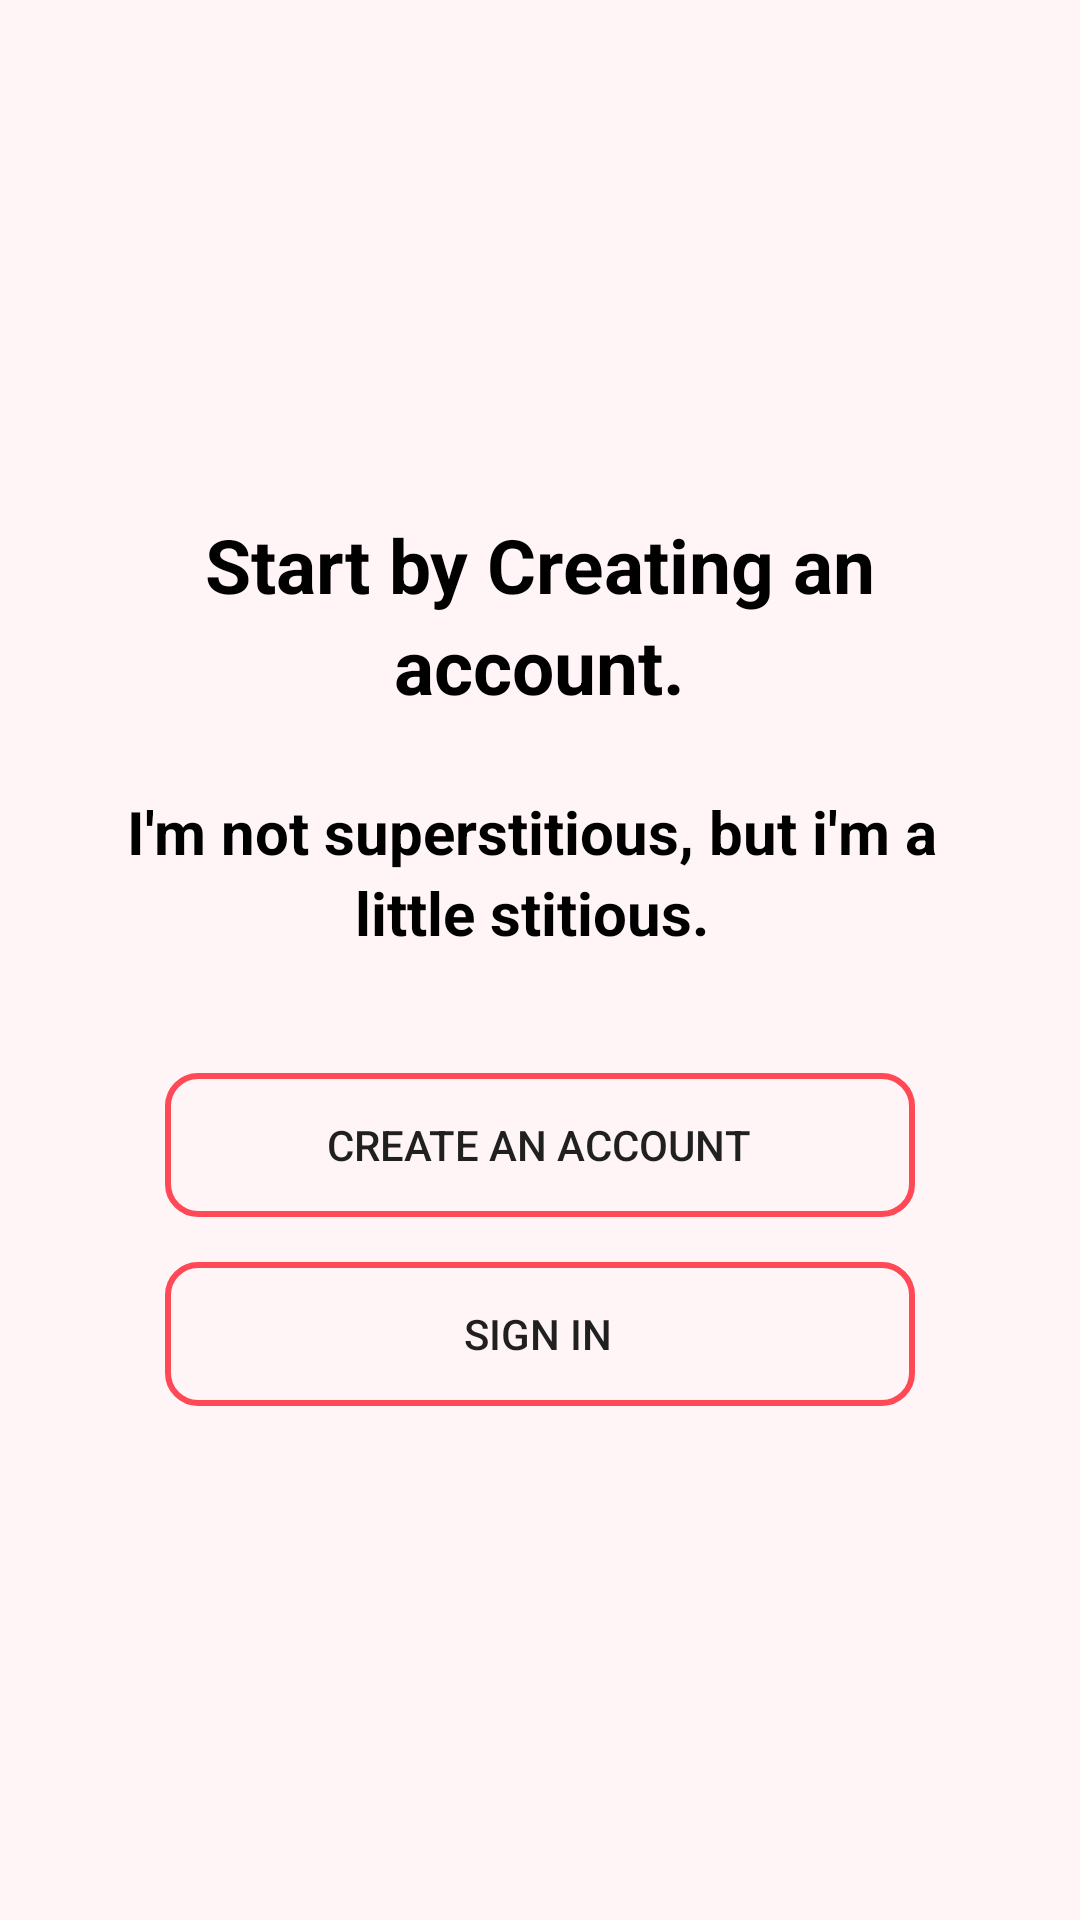

Android layout source for this screen:
<!-- AndroidManifest.xml: application theme Theme.StarPharma -->
<!-- res/layout/activity_create_account.xml -->
<?xml version="1.0" encoding="utf-8"?>
<LinearLayout xmlns:android="http://schemas.android.com/apk/res/android"
    xmlns:app="http://schemas.android.com/apk/res-auto"
    xmlns:tools="http://schemas.android.com/tools"
    android:layout_width="match_parent"
    android:layout_height="match_parent"
    android:orientation="vertical"
    android:background="@color/bgcolor"
    tools:context=".Activities.CreateAccount">

<LinearLayout
    android:layout_width="match_parent"
    android:layout_height="match_parent"
    android:orientation="vertical"
    android:gravity="center">
    <TextView
        android:layout_width="wrap_content"
        android:layout_height="wrap_content"
        android:text="Start by Creating an"
        android:textColor="@color/black"
        android:layout_gravity="center"
        android:textSize="25sp"
        android:textStyle="bold"/>
    <TextView
        android:layout_width="wrap_content"
        android:layout_height="wrap_content"
        android:textColor="@color/black"
        android:text="account."
        android:textSize="25sp"
        android:textStyle="bold"/>
    <TextView
        android:layout_width="wrap_content"
        android:layout_height="wrap_content"
        android:layout_marginTop="25dp"
        android:textColor="@color/black"
        android:text="I'm not superstitious, but i'm a "
        android:textSize="20sp"
        android:textStyle="bold"/>
    <TextView
        android:layout_width="wrap_content"
        android:layout_height="wrap_content"
        android:textColor="@color/black"
        android:text="little stitious. "
        android:textSize="20sp"
        android:textStyle="bold"/>

    <Button
        android:id="@+id/btn_createaccount"
        android:layout_width="250dp"
        android:layout_height="wrap_content"
        android:layout_marginTop="40sp"
        android:text="CREATE AN ACCOUNT"
        android:background="@drawable/custom_button"/>
    <Button

        android:id="@+id/btn_signin"
        android:layout_width="250dp"
        android:layout_height="wrap_content"
        android:layout_marginTop="15sp"
        android:text="SIGN IN"
        android:background="@drawable/custom_button"/>

</LinearLayout>














</LinearLayout>
<!-- resources referenced by this layout -->
<resources>
  <color name="bgcolor">#FFF5F6</color>
  
  
  
      //onboarding colors
  <color name="black">#FF000000</color>
  <!-- drawable custom_button (drawable) -->
  <?xml version="1.0" encoding="utf-8"?>
  <shape xmlns:android="http://schemas.android.com/apk/res/android"
      android:shape="rectangle">
  
  
      <padding android:left="6dp"
          android:top="7dp"
          android:right="7dp"
          android:bottom="7dp" />
      <stroke
          android:width="2dip"
          android:color="@color/magentapink" />
      <corners android:radius= "10dp" />
  
  </shape>
  <style name="Theme.StarPharma" parent="Theme.MaterialComponents.DayNight.NoActionBar">
          
         // <item name="colorPrimary">@color/magentapink</item>
          <item name="colorPrimaryVariant">@color/purple_700</item>
          <item name="colorOnPrimary">@color/white</item>
          
          <item name="colorSecondary">@color/teal_200</item>
          <item name="colorSecondaryVariant">@color/teal_700</item>
          <item name="colorOnSecondary">@color/black</item>
          
          <item name="android:statusBarColor" tools:targetApi="l">?attr/colorPrimaryVariant</item>
          
      </style>
  <color name="magentapink">#FF4956</color>
  <color name="purple_700">#FF3700B3</color>
  <color name="white">#FFFFFFFF</color>
  <color name="teal_200">#FF03DAC5</color>
  <color name="teal_700">#FF018786</color>
</resources>
